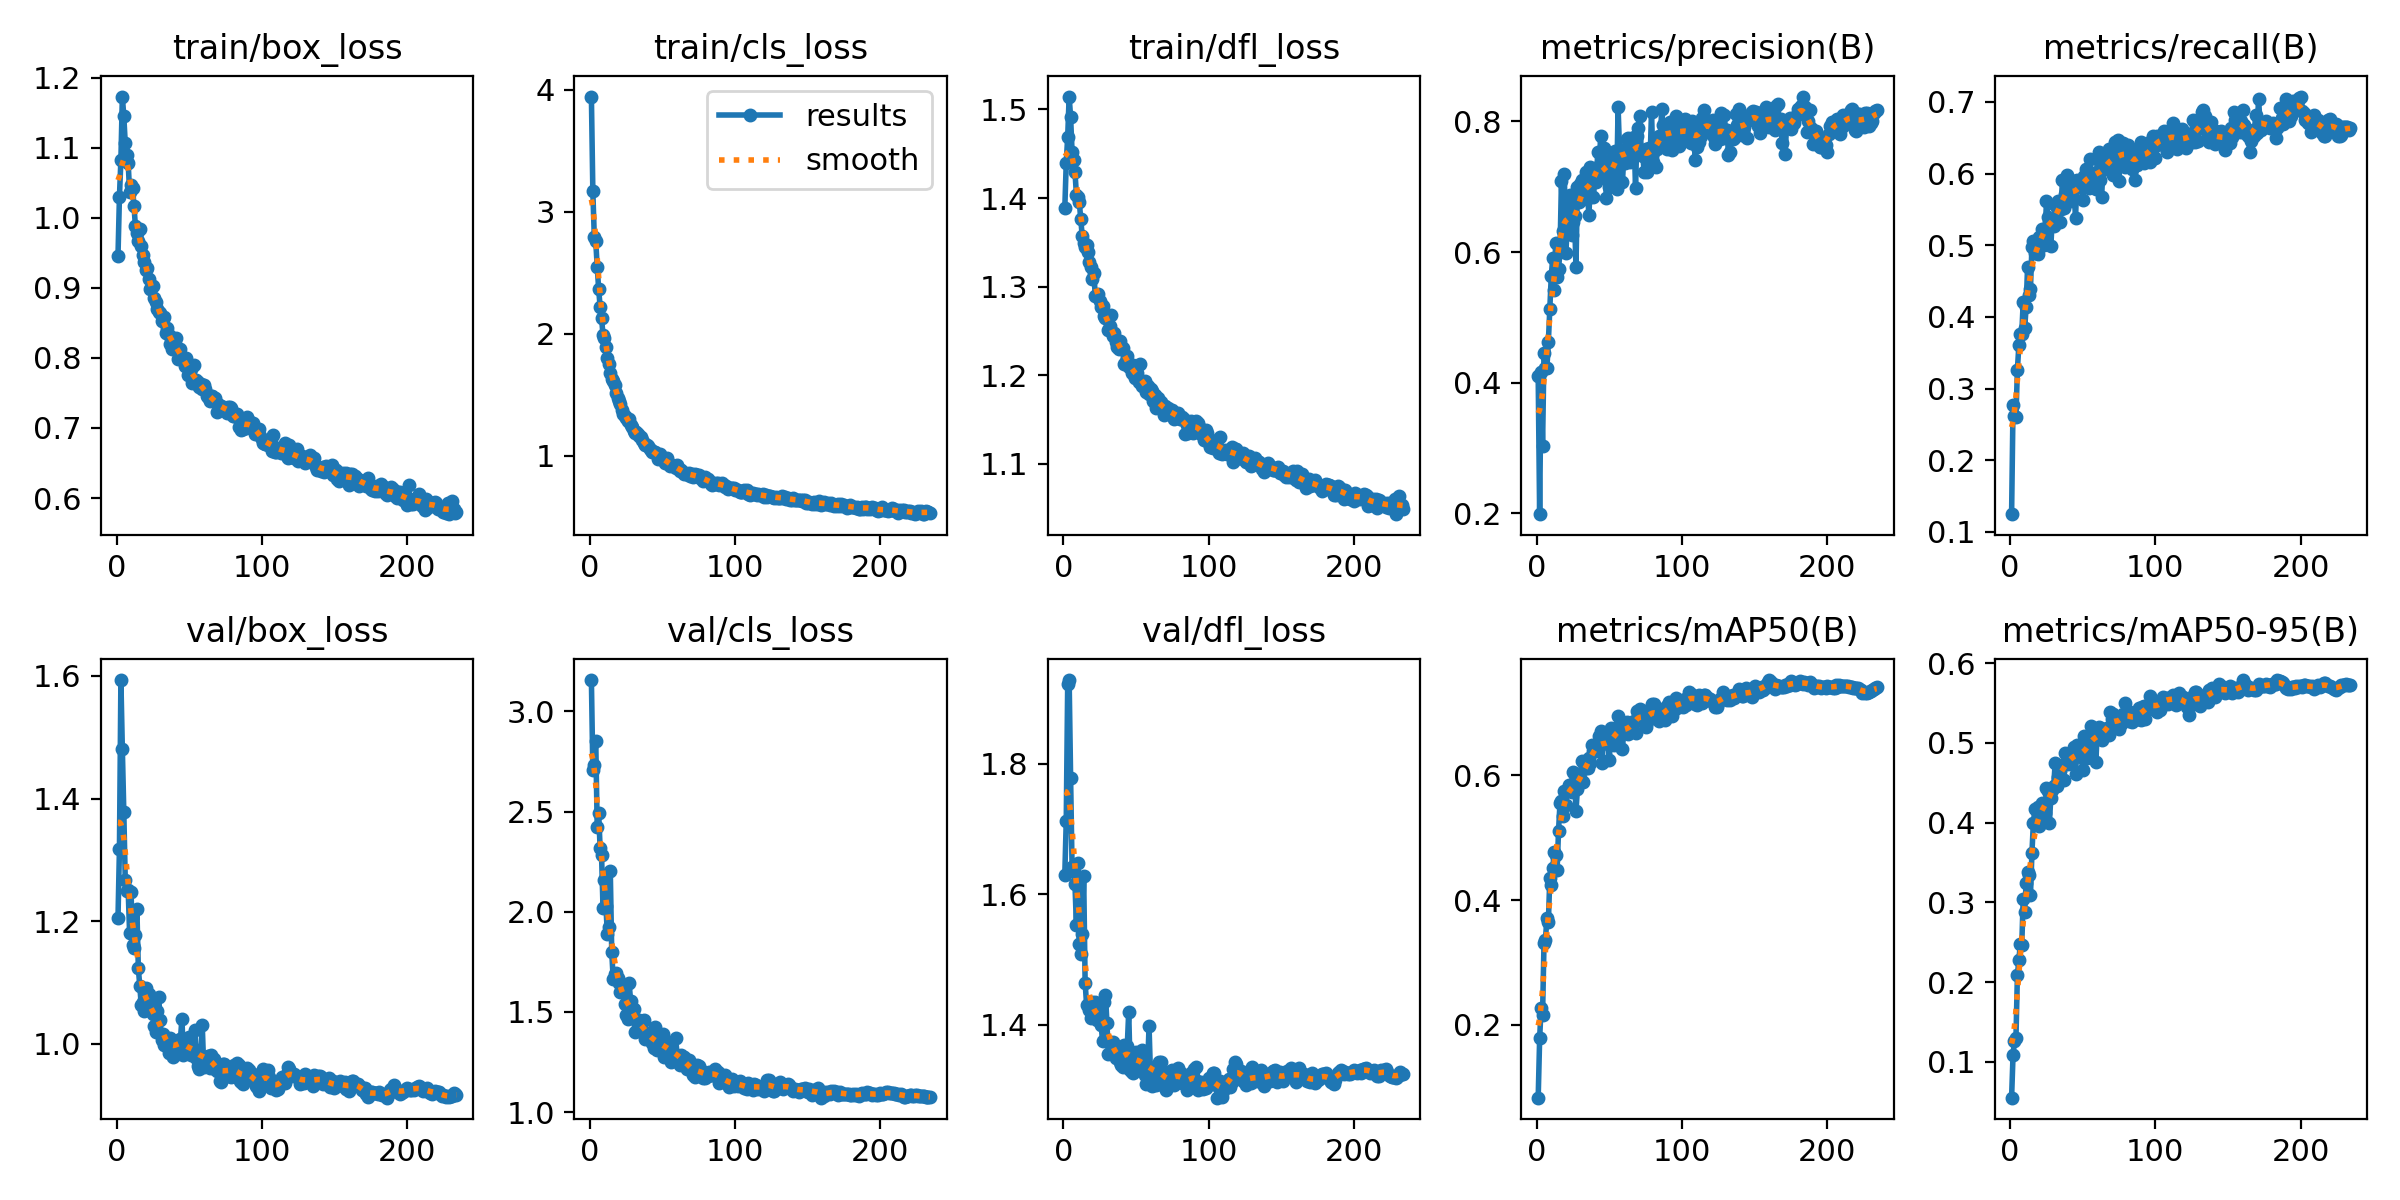

Values plotted in this chart, from the file beside it:
epoch, time, train/box_loss, train/cls_loss, train/dfl_loss, metrics/precision(B), metrics/recall(B), metrics/mAP50(B), metrics/mAP50-95(B), val/box_loss, val/cls_loss, val/dfl_loss, lr/pg0, lr/pg1, lr/pg2
1, 64.65, 0.9457, 3.943, 1.388, 0.41, 0.1249, 0.08348, 0.05523, 1.205, 3.157, 1.629, 0.003322, 0.003322, 0.003322
2, 122.9, 1.03, 3.166, 1.44, 0.1987, 0.2774, 0.1784, 0.109, 1.318, 2.707, 1.713, 0.006648, 0.006648, 0.006648
3, 186.3, 1.083, 2.792, 1.469, 0.4158, 0.262, 0.2276, 0.1265, 1.593, 2.731, 1.923, 0.009968, 0.009968, 0.009968
4, 244.9, 1.173, 2.758, 1.515, 0.3031, 0.2605, 0.216, 0.1299, 1.48, 2.853, 1.928, 0.00997, 0.00997, 0.00997
5, 303.7, 1.145, 2.551, 1.491, 0.4458, 0.3266, 0.3307, 0.209, 1.378, 2.421, 1.779, 0.00996, 0.00996, 0.00996
6, 361.7, 1.106, 2.366, 1.452, 0.4228, 0.3604, 0.3367, 0.2282, 1.267, 2.495, 1.642, 0.00995, 0.00995, 0.00995
7, 419.6, 1.09, 2.222, 1.443, 0.4228, 0.3764, 0.3719, 0.2476, 1.25, 2.317, 1.643, 0.009941, 0.009941, 0.009941
8, 485.1, 1.078, 2.129, 1.43, 0.4626, 0.3763, 0.3643, 0.2465, 1.251, 2.281, 1.615, 0.009931, 0.009931, 0.009931
9, 558.1, 1.036, 1.99, 1.404, 0.5123, 0.421, 0.4362, 0.305, 1.18, 2.019, 1.553, 0.009921, 0.009921, 0.009921
10, 621.1, 1.046, 1.962, 1.402, 0.5635, 0.384, 0.4244, 0.2884, 1.247, 2.156, 1.648, 0.009911, 0.009911, 0.009911
11, 683.4, 1.042, 1.892, 1.395, 0.5902, 0.4136, 0.4511, 0.3244, 1.161, 2.03, 1.524, 0.009901, 0.009901, 0.009901
12, 746.3, 1.017, 1.805, 1.377, 0.5412, 0.4701, 0.4772, 0.3387, 1.156, 1.887, 1.508, 0.009891, 0.009891, 0.009891
13, 808.5, 0.9876, 1.75, 1.357, 0.6133, 0.43, 0.4729, 0.3348, 1.177, 1.921, 1.539, 0.009881, 0.009881, 0.009881
14, 870.8, 0.9775, 1.677, 1.35, 0.5619, 0.4395, 0.4479, 0.3093, 1.221, 2.206, 1.628, 0.009871, 0.009871, 0.009871
15, 934.3, 0.9668, 1.627, 1.345, 0.5744, 0.4982, 0.5109, 0.3624, 1.124, 1.8, 1.464, 0.009861, 0.009861, 0.009861
16, 997.7, 0.9844, 1.613, 1.346, 0.5998, 0.5061, 0.5555, 0.4001, 1.094, 1.665, 1.43, 0.009851, 0.009851, 0.009851
17, 1057, 0.9599, 1.578, 1.339, 0.708, 0.4886, 0.5588, 0.4166, 1.064, 1.687, 1.431, 0.009842, 0.009842, 0.009842
18, 1117, 0.947, 1.52, 1.328, 0.6328, 0.4923, 0.5357, 0.3981, 1.068, 1.693, 1.422, 0.009832, 0.009832, 0.009832
19, 1175, 0.9364, 1.477, 1.322, 0.7191, 0.4875, 0.5746, 0.4202, 1.054, 1.671, 1.41, 0.009822, 0.009822, 0.009822
20, 1231, 0.9258, 1.453, 1.309, 0.5979, 0.5117, 0.5521, 0.396, 1.091, 1.642, 1.434, 0.009812, 0.009812, 0.009812
21, 1288, 0.9287, 1.428, 1.315, 0.6372, 0.5026, 0.5767, 0.4081, 1.081, 1.599, 1.42, 0.009802, 0.009802, 0.009802
22, 1345, 0.9132, 1.378, 1.289, 0.6659, 0.523, 0.5841, 0.4247, 1.081, 1.625, 1.434, 0.009792, 0.009792, 0.009792
23, 1421, 0.8989, 1.346, 1.291, 0.6865, 0.5001, 0.5744, 0.4189, 1.055, 1.602, 1.407, 0.009782, 0.009782, 0.009782
24, 1493, 0.8997, 1.324, 1.292, 0.6262, 0.5107, 0.5729, 0.4116, 1.064, 1.538, 1.424, 0.009772, 0.009772, 0.009772
25, 1554, 0.9027, 1.314, 1.284, 0.6452, 0.562, 0.6062, 0.4437, 1.049, 1.483, 1.41, 0.009762, 0.009762, 0.009762
26, 1617, 0.8861, 1.284, 1.278, 0.6554, 0.5389, 0.6006, 0.4402, 1.029, 1.467, 1.4, 0.009753, 0.009753, 0.009753
27, 1678, 0.8798, 1.303, 1.278, 0.5767, 0.5324, 0.5424, 0.4, 1.02, 1.644, 1.374, 0.009743, 0.009743, 0.009743
28, 1741, 0.8697, 1.25, 1.267, 0.6994, 0.4984, 0.5784, 0.4306, 1.054, 1.552, 1.434, 0.009733, 0.009733, 0.009733
29, 1803, 0.8652, 1.235, 1.265, 0.6771, 0.5366, 0.5971, 0.4406, 1.077, 1.516, 1.446, 0.009723, 0.009723, 0.009723
30, 1864, 0.8636, 1.201, 1.264, 0.704, 0.5268, 0.5957, 0.4464, 1.039, 1.514, 1.403, 0.009713, 0.009713, 0.009713
31, 1926, 0.8524, 1.184, 1.251, 0.7105, 0.5566, 0.6234, 0.4748, 1.006, 1.402, 1.355, 0.009703, 0.009703, 0.009703
32, 1988, 0.8548, 1.195, 1.255, 0.6812, 0.5342, 0.59, 0.4464, 1.016, 1.461, 1.374, 0.009693, 0.009693, 0.009693
33, 2049, 0.8584, 1.179, 1.268, 0.7024, 0.5621, 0.6143, 0.4572, 0.9983, 1.42, 1.358, 0.009683, 0.009683, 0.009683
34, 2112, 0.8353, 1.162, 1.244, 0.7228, 0.532, 0.6124, 0.4644, 1.006, 1.458, 1.374, 0.009673, 0.009673, 0.009673
35, 2174, 0.8424, 1.156, 1.247, 0.6825, 0.5506, 0.6124, 0.4558, 0.9982, 1.436, 1.362, 0.009663, 0.009663, 0.009663
36, 2236, 0.8322, 1.133, 1.238, 0.6567, 0.5905, 0.6273, 0.4721, 0.9856, 1.454, 1.348, 0.009654, 0.009654, 0.009654
37, 2299, 0.8203, 1.104, 1.232, 0.7308, 0.5525, 0.6199, 0.4533, 1.01, 1.46, 1.36, 0.009644, 0.009644, 0.009644
38, 2360, 0.8134, 1.086, 1.23, 0.7273, 0.5715, 0.6491, 0.4879, 1.006, 1.365, 1.354, 0.009634, 0.009634, 0.009634
39, 2423, 0.8286, 1.092, 1.238, 0.6841, 0.5981, 0.6385, 0.4774, 0.9785, 1.395, 1.342, 0.009624, 0.009624, 0.009624
40, 2488, 0.8196, 1.084, 1.232, 0.7121, 0.5801, 0.6415, 0.4737, 0.999, 1.363, 1.337, 0.009614, 0.009614, 0.009614
41, 2553, 0.8282, 1.057, 1.231, 0.7071, 0.571, 0.639, 0.479, 0.9903, 1.394, 1.335, 0.009604, 0.009604, 0.009604
42, 2614, 0.7991, 1.051, 1.212, 0.7533, 0.5615, 0.6453, 0.4766, 0.9934, 1.394, 1.368, 0.009594, 0.009594, 0.009594
43, 2672, 0.8076, 1.029, 1.217, 0.7319, 0.5896, 0.6636, 0.4899, 1.006, 1.347, 1.338, 0.009584, 0.009584, 0.009584
44, 2734, 0.8126, 1.036, 1.222, 0.7779, 0.5791, 0.6716, 0.4945, 1.008, 1.321, 1.367, 0.009574, 0.009574, 0.009574
45, 2795, 0.7987, 1.033, 1.21, 0.715, 0.5378, 0.6206, 0.4607, 1.041, 1.426, 1.42, 0.009564, 0.009564, 0.009564
46, 2857, 0.7993, 1.017, 1.212, 0.7595, 0.5907, 0.6616, 0.4969, 0.9821, 1.308, 1.33, 0.009555, 0.009555, 0.009555
47, 2916, 0.7877, 0.9771, 1.203, 0.7199, 0.5902, 0.6526, 0.4878, 0.9858, 1.348, 1.328, 0.009545, 0.009545, 0.009545
48, 2972, 0.8001, 1.013, 1.212, 0.6824, 0.5848, 0.6524, 0.4925, 0.9895, 1.359, 1.325, 0.009535, 0.009535, 0.009535
49, 3028, 0.7755, 0.9857, 1.197, 0.7277, 0.5832, 0.6538, 0.4828, 0.9901, 1.324, 1.356, 0.009525, 0.009525, 0.009525
50, 3085, 0.7853, 0.973, 1.199, 0.6997, 0.5633, 0.6241, 0.4657, 1.012, 1.389, 1.357, 0.009515, 0.009515, 0.009515
51, 3145, 0.7845, 0.9766, 1.202, 0.7425, 0.5961, 0.6758, 0.509, 0.9821, 1.276, 1.334, 0.009505, 0.009505, 0.009505
52, 3205, 0.7639, 0.9386, 1.192, 0.7025, 0.6068, 0.6604, 0.4943, 0.9907, 1.309, 1.35, 0.009495, 0.009495, 0.009495
53, 3266, 0.79, 0.9806, 1.213, 0.7259, 0.593, 0.6493, 0.4818, 0.9909, 1.344, 1.351, 0.009485, 0.009485, 0.009485
54, 3328, 0.7676, 0.9532, 1.188, 0.7548, 0.5805, 0.6541, 0.4858, 1.023, 1.35, 1.361, 0.009475, 0.009475, 0.009475
55, 3390, 0.7678, 0.9216, 1.189, 0.6972, 0.6211, 0.6722, 0.5025, 0.9763, 1.316, 1.333, 0.009465, 0.009465, 0.009465
56, 3452, 0.766, 0.9278, 1.194, 0.8223, 0.5829, 0.6954, 0.5213, 0.9636, 1.25, 1.323, 0.009456, 0.009456, 0.009456
57, 3514, 0.759, 0.9175, 1.181, 0.754, 0.6012, 0.6841, 0.5163, 0.9584, 1.286, 1.309, 0.009446, 0.009446, 0.009446
58, 3582, 0.7626, 0.9176, 1.188, 0.7562, 0.5886, 0.6745, 0.5072, 0.9771, 1.29, 1.335, 0.009436, 0.009436, 0.009436
59, 3644, 0.755, 0.9021, 1.179, 0.7074, 0.5789, 0.6418, 0.4757, 1.031, 1.367, 1.397, 0.009426, 0.009426, 0.009426
60, 3704, 0.7619, 0.9285, 1.184, 0.7484, 0.6217, 0.675, 0.5163, 0.9616, 1.286, 1.322, 0.009416, 0.009416, 0.009416
... 174 more rows
